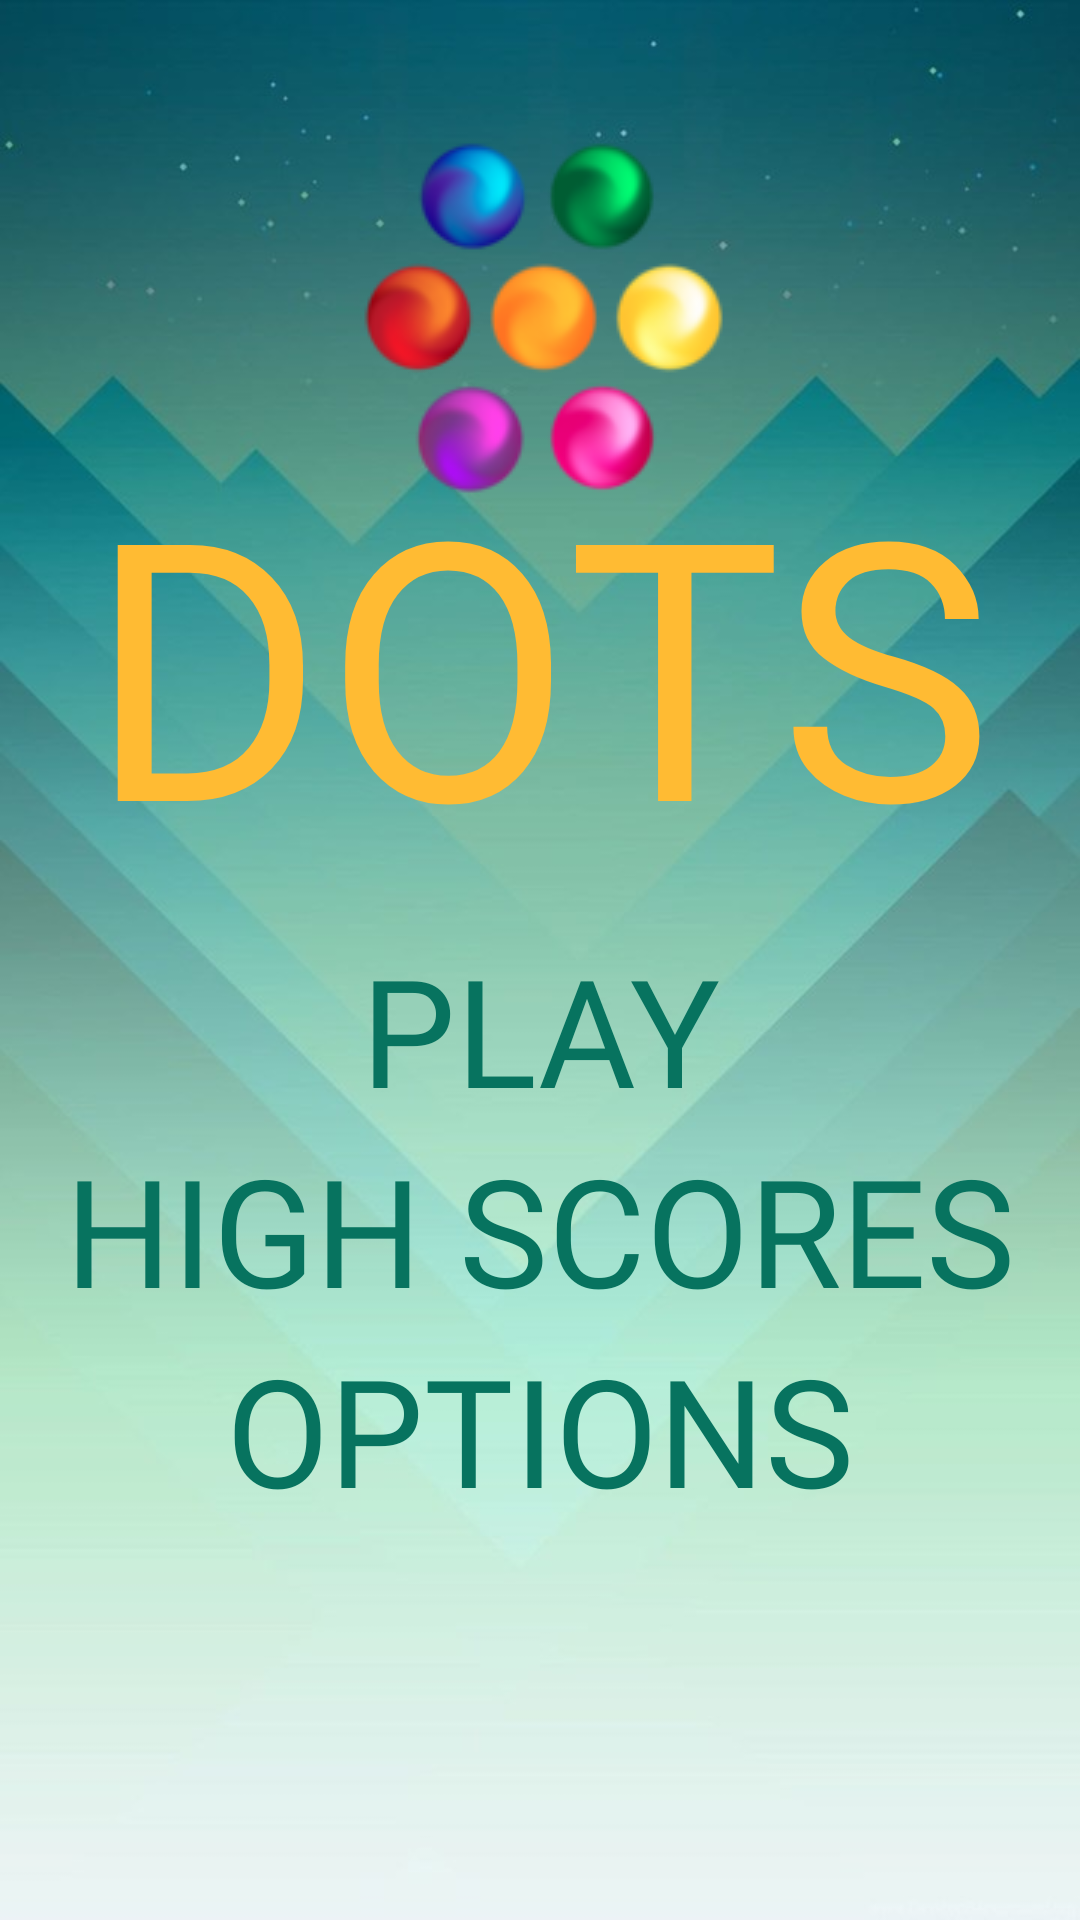

The Android layout XML behind this screen, and the referenced resources:
<!-- AndroidManifest.xml: application theme AppTheme -->
<!-- res/layout/menu.xml -->
<?xml version="1.0" encoding="utf-8"?>
<androidx.constraintlayout.widget.ConstraintLayout
    xmlns:android="http://schemas.android.com/apk/res/android"
    xmlns:app="http://schemas.android.com/apk/res-auto"
    xmlns:tools="http://schemas.android.com/tools"
    android:layout_width="match_parent"
    android:layout_height="match_parent"
    android:background="@drawable/background">

    <ImageView
        android:id="@+id/imageView"
        android:layout_width="wrap_content"
        android:layout_height="wrap_content"
        android:layout_marginTop="32dp"
        android:contentDescription="logo"
        android:src="@drawable/logo"
        app:layout_constraintEnd_toEndOf="parent"
        app:layout_constraintStart_toStartOf="parent"
        app:layout_constraintTop_toTopOf="parent" />

    <TextView
        android:id="@+id/logoText"
        android:layout_width="match_parent"
        android:layout_height="wrap_content"
        android:layout_marginTop="140dp"
        android:fontFamily="@font/bangers"
        android:gravity="center"
        android:text="@string/logoText"
        android:textColor="@android:color/holo_orange_light"
        android:textSize="120sp"
        app:layout_constraintEnd_toEndOf="parent"
        app:layout_constraintHorizontal_bias="0.0"
        app:layout_constraintStart_toStartOf="parent"
        app:layout_constraintTop_toTopOf="parent" />

    <TextView
        android:id="@+id/play"
        android:layout_width="match_parent"
        android:layout_height="wrap_content"
        android:layout_marginTop="10dp"
        android:fontFamily="@font/bangers"
        android:gravity="center"
        android:onClick="play"
        android:text="@string/play"
        android:textColor="@color/colorPrimaryDark"
        android:textSize="50sp"
        app:layout_constraintEnd_toEndOf="parent"
        app:layout_constraintStart_toStartOf="parent"
        app:layout_constraintTop_toBottomOf="@+id/logoText" />

    <TextView
        android:id="@+id/highScores"
        android:layout_width="match_parent"
        android:layout_height="wrap_content"
        android:fontFamily="@font/bangers"
        android:gravity="center"
        android:onClick="highScores"
        android:text="@string/highScores"
        android:textColor="@color/colorPrimaryDark"
        android:textSize="50sp"
        app:layout_constraintEnd_toEndOf="parent"
        app:layout_constraintHorizontal_bias="0.501"
        app:layout_constraintStart_toStartOf="parent"
        app:layout_constraintTop_toBottomOf="@+id/play" />

    <TextView
        android:id="@+id/options"
        android:layout_width="match_parent"
        android:layout_height="wrap_content"
        android:fontFamily="@font/bangers"
        android:gravity="center"
        android:onClick="options"
        android:text="@string/options"
        android:textColor="@color/colorPrimaryDark"
        android:textSize="50sp"
        app:layout_constraintEnd_toEndOf="parent"
        app:layout_constraintHorizontal_bias="0.501"
        app:layout_constraintStart_toStartOf="parent"
        app:layout_constraintTop_toBottomOf="@+id/highScores" />

</androidx.constraintlayout.widget.ConstraintLayout>
<!-- resources referenced by this layout -->
<resources>
  <color name="colorPrimaryDark">#07735f</color>
  <!-- drawable background: jpg bitmap (drawable, 48823 bytes) -->
  <!-- drawable logo: png bitmap (drawable, 18177 bytes) -->
  <string name="highScores">HIGH SCORES</string>
  <string name="logoText" translatable="false">DOTS</string>
  <string name="options">OPTIONS</string>
  <string name="play">PLAY</string>
  <style name="AppTheme" parent="Theme.AppCompat.Light.NoActionBar">
          
          <item name="colorPrimary">@color/colorPrimary</item>
          <item name="colorPrimaryDark">@color/colorPrimaryDark</item>
          <item name="colorAccent">@color/colorAccent</item>
      </style>
  <color name="colorPrimary">#49a393</color>
  <color name="colorAccent">#76cec2</color>
</resources>
